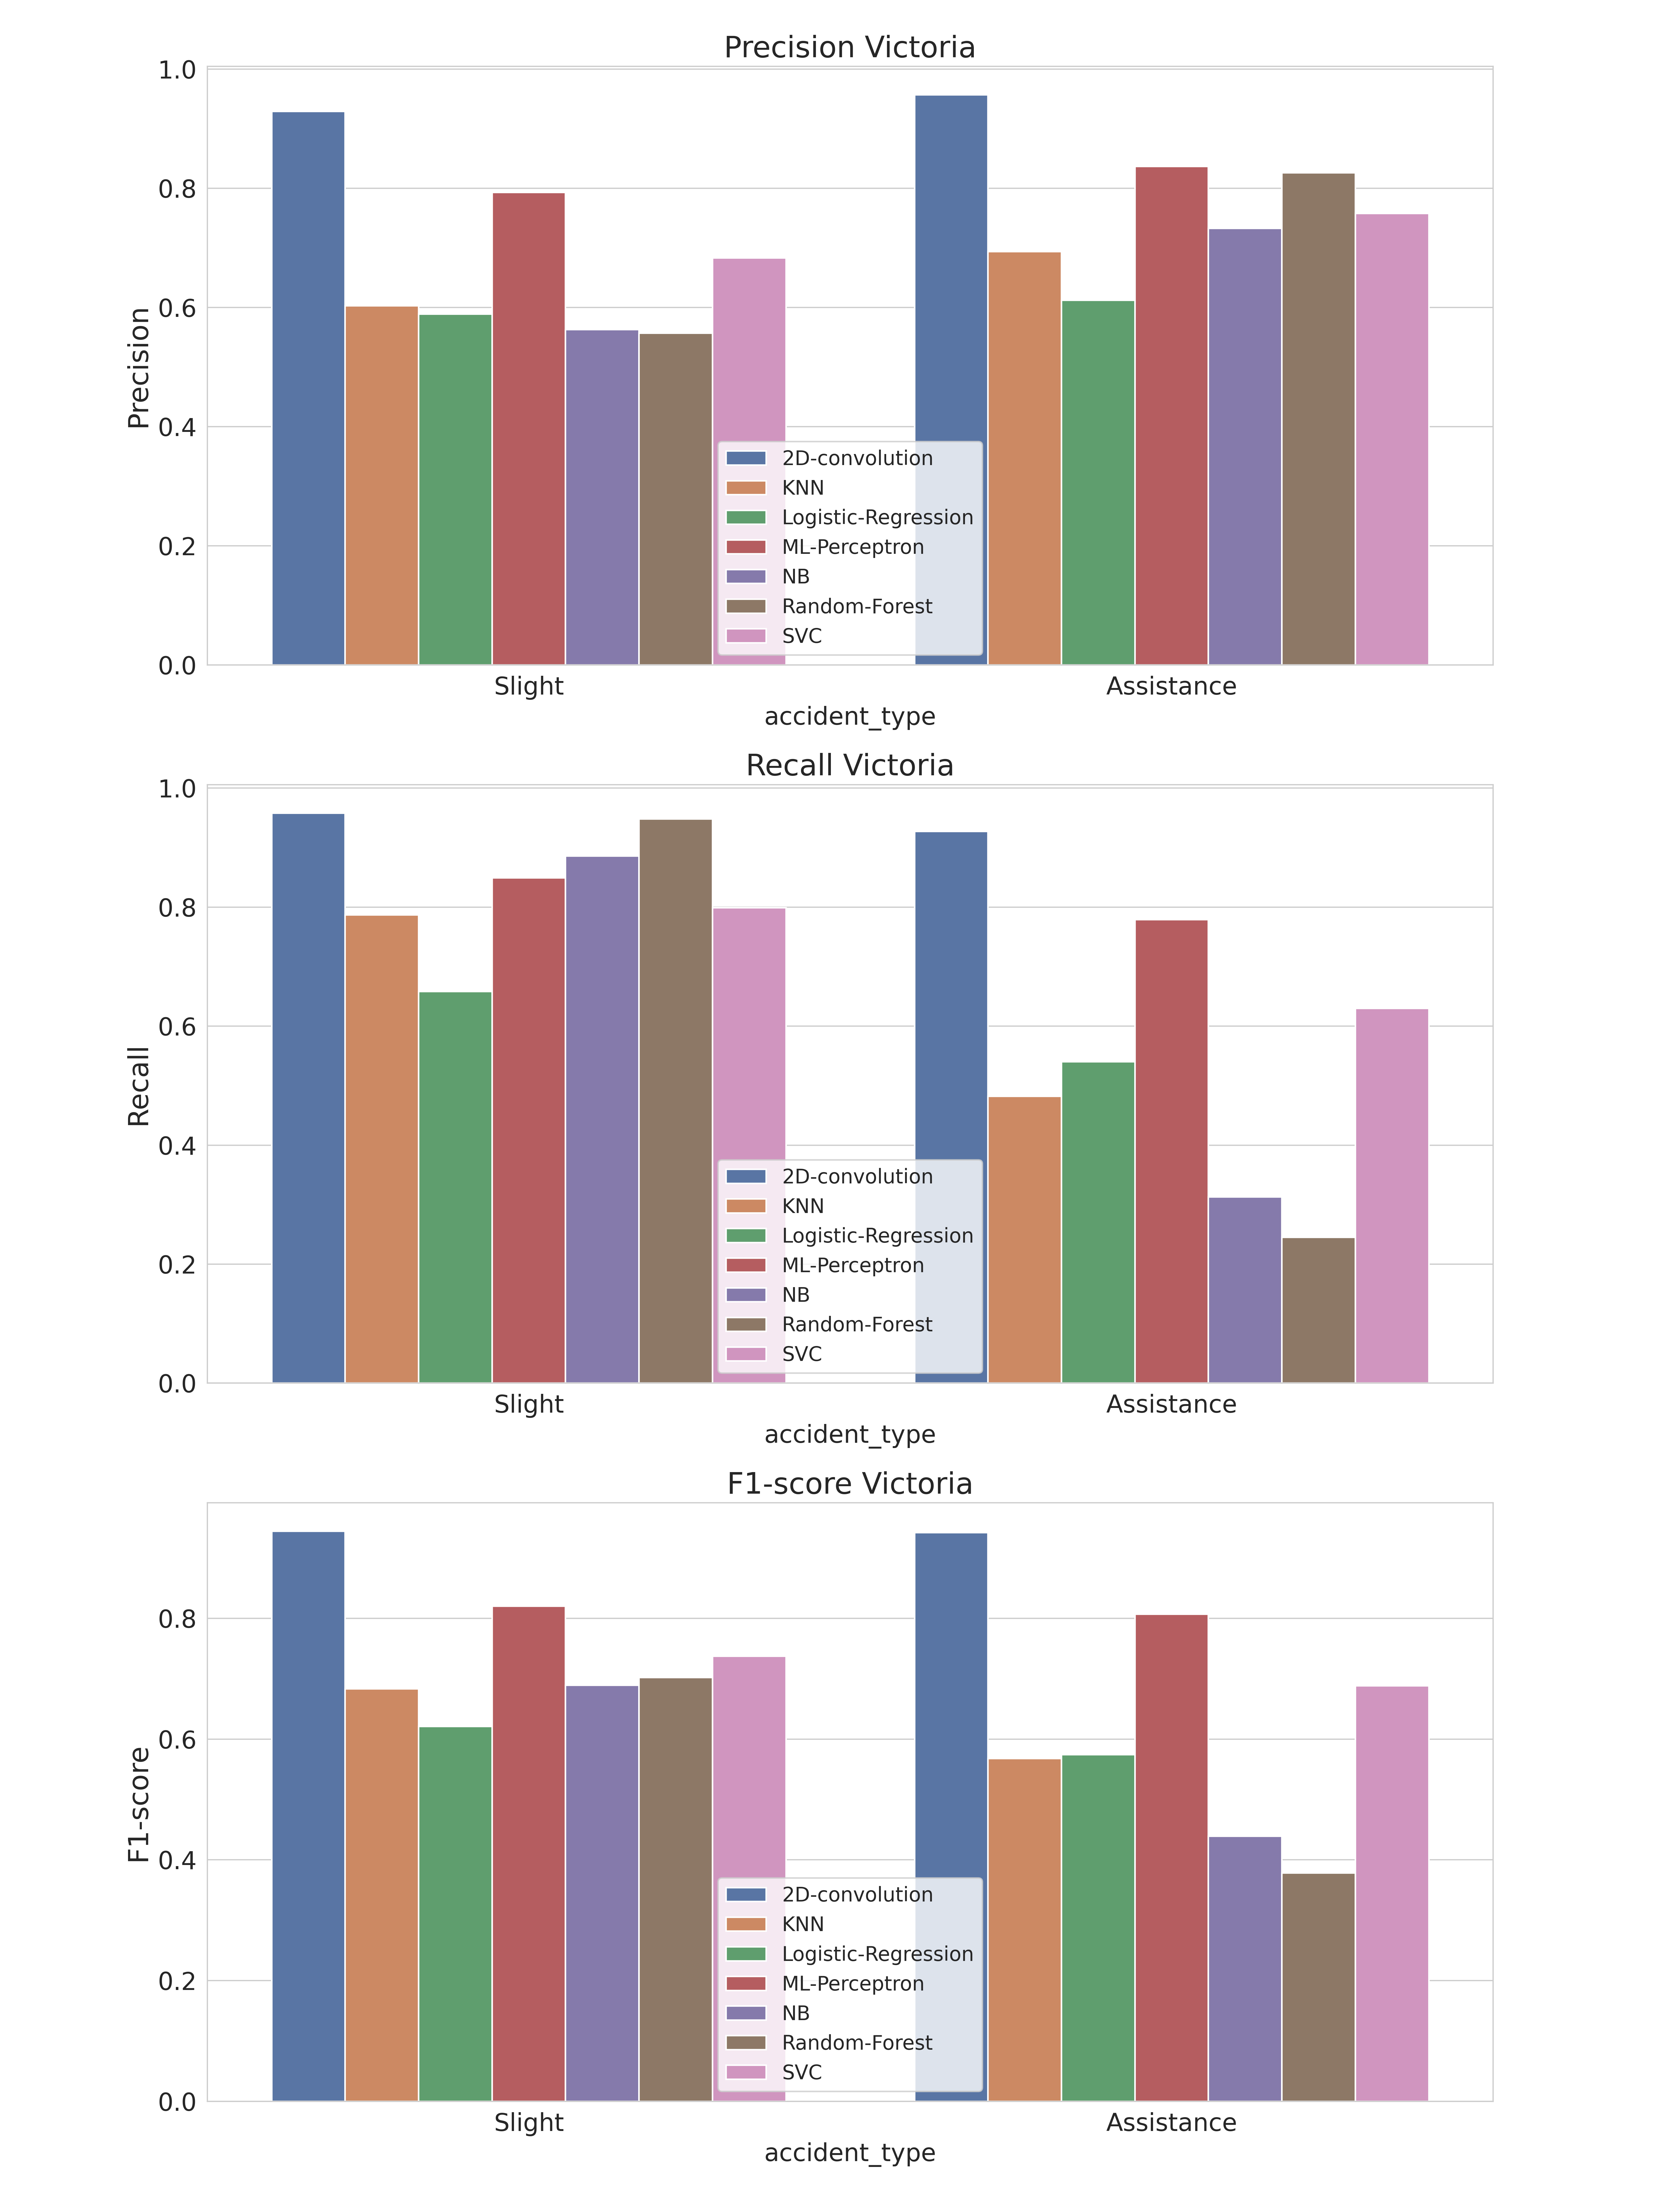

Values plotted in this chart, from the file beside it:
, accident_type, c_m, split, city, model, precision, recall, f1-score, support
Assistance, Assistance, Victoria_2D-convolution, train, Victoria, 2D-convolution, 0.957, 0.927, 0.942, 1842
Slight, Slight, Victoria_2D-convolution, train, Victoria, 2D-convolution, 0.929, 0.958, 0.944, 1842
accuracy, accuracy, Victoria_2D-convolution, train, Victoria, 2D-convolution, 0.943, 0.943, 0.943, 0.943
macro avg, macro avg, Victoria_2D-convolution, train, Victoria, 2D-convolution, 0.943, 0.943, 0.943, 3684
weighted avg, weighted avg, Victoria_2D-convolution, train, Victoria, 2D-convolution, 0.943, 0.943, 0.943, 3684
Assistance, Assistance, Victoria_KNN, train, Victoria, KNN, 0.694, 0.482, 0.568, 1842
Slight, Slight, Victoria_KNN, train, Victoria, KNN, 0.603, 0.787, 0.683, 1842
accuracy, accuracy, Victoria_KNN, train, Victoria, KNN, 0.634, 0.634, 0.634, 0.634
macro avg, macro avg, Victoria_KNN, train, Victoria, KNN, 0.648, 0.634, 0.626, 3684
weighted avg, weighted avg, Victoria_KNN, train, Victoria, KNN, 0.648, 0.634, 0.626, 3684
Assistance, Assistance, Victoria_Logistic-Regression, train, Victoria, Logistic-Regression, 0.612, 0.54, 0.574, 1842
Slight, Slight, Victoria_Logistic-Regression, train, Victoria, Logistic-Regression, 0.589, 0.658, 0.621, 1842
accuracy, accuracy, Victoria_Logistic-Regression, train, Victoria, Logistic-Regression, 0.599, 0.599, 0.599, 0.599
macro avg, macro avg, Victoria_Logistic-Regression, train, Victoria, Logistic-Regression, 0.6, 0.599, 0.598, 3684
weighted avg, weighted avg, Victoria_Logistic-Regression, train, Victoria, Logistic-Regression, 0.6, 0.599, 0.598, 3684
Assistance, Assistance, Victoria_ML-Perceptron, train, Victoria, ML-Perceptron, 0.837, 0.779, 0.807, 1842
Slight, Slight, Victoria_ML-Perceptron, train, Victoria, ML-Perceptron, 0.793, 0.849, 0.82, 1842
accuracy, accuracy, Victoria_ML-Perceptron, train, Victoria, ML-Perceptron, 0.814, 0.814, 0.814, 0.814
macro avg, macro avg, Victoria_ML-Perceptron, train, Victoria, ML-Perceptron, 0.815, 0.814, 0.813, 3684
weighted avg, weighted avg, Victoria_ML-Perceptron, train, Victoria, ML-Perceptron, 0.815, 0.814, 0.813, 3684
Assistance, Assistance, Victoria_NB, train, Victoria, NB, 0.733, 0.313, 0.439, 1842
Slight, Slight, Victoria_NB, train, Victoria, NB, 0.563, 0.886, 0.689, 1842
accuracy, accuracy, Victoria_NB, train, Victoria, NB, 0.6, 0.6, 0.6, 0.6
macro avg, macro avg, Victoria_NB, train, Victoria, NB, 0.648, 0.6, 0.564, 3684
weighted avg, weighted avg, Victoria_NB, train, Victoria, NB, 0.648, 0.6, 0.564, 3684
Assistance, Assistance, Victoria_Random-Forest, train, Victoria, Random-Forest, 0.826, 0.245, 0.378, 1842
Slight, Slight, Victoria_Random-Forest, train, Victoria, Random-Forest, 0.557, 0.948, 0.702, 1842
accuracy, accuracy, Victoria_Random-Forest, train, Victoria, Random-Forest, 0.597, 0.597, 0.597, 0.597
macro avg, macro avg, Victoria_Random-Forest, train, Victoria, Random-Forest, 0.691, 0.597, 0.54, 3684
weighted avg, weighted avg, Victoria_Random-Forest, train, Victoria, Random-Forest, 0.691, 0.597, 0.54, 3684
Assistance, Assistance, Victoria_SVC, train, Victoria, SVC, 0.758, 0.63, 0.688, 1842
Slight, Slight, Victoria_SVC, train, Victoria, SVC, 0.683, 0.799, 0.737, 1842
accuracy, accuracy, Victoria_SVC, train, Victoria, SVC, 0.714, 0.714, 0.714, 0.714
macro avg, macro avg, Victoria_SVC, train, Victoria, SVC, 0.721, 0.714, 0.712, 3684
weighted avg, weighted avg, Victoria_SVC, train, Victoria, SVC, 0.721, 0.714, 0.712, 3684
